Photos from the image-classification dataset "BiodiversityByUAVImages" in the GitHub repository DoMaiVietHoang/BiodiversityByUAVImages. Its 7 classes are: agropyron repens, ailanto, arrenatereto, artemisia verlotorum, populus nigra, rubus caesius, ulmus minor.

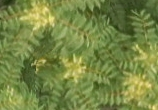
Label: ailanto

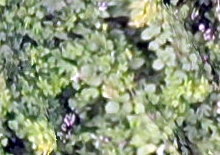
Label: agropyron repens

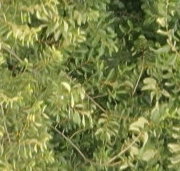
Label: rubus caesius

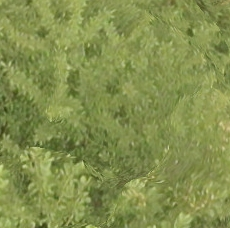
Label: ulmus minor

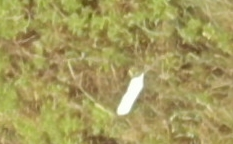
Label: artemisia verlotorum

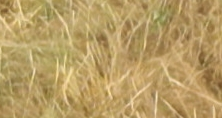
Label: arrenatereto
